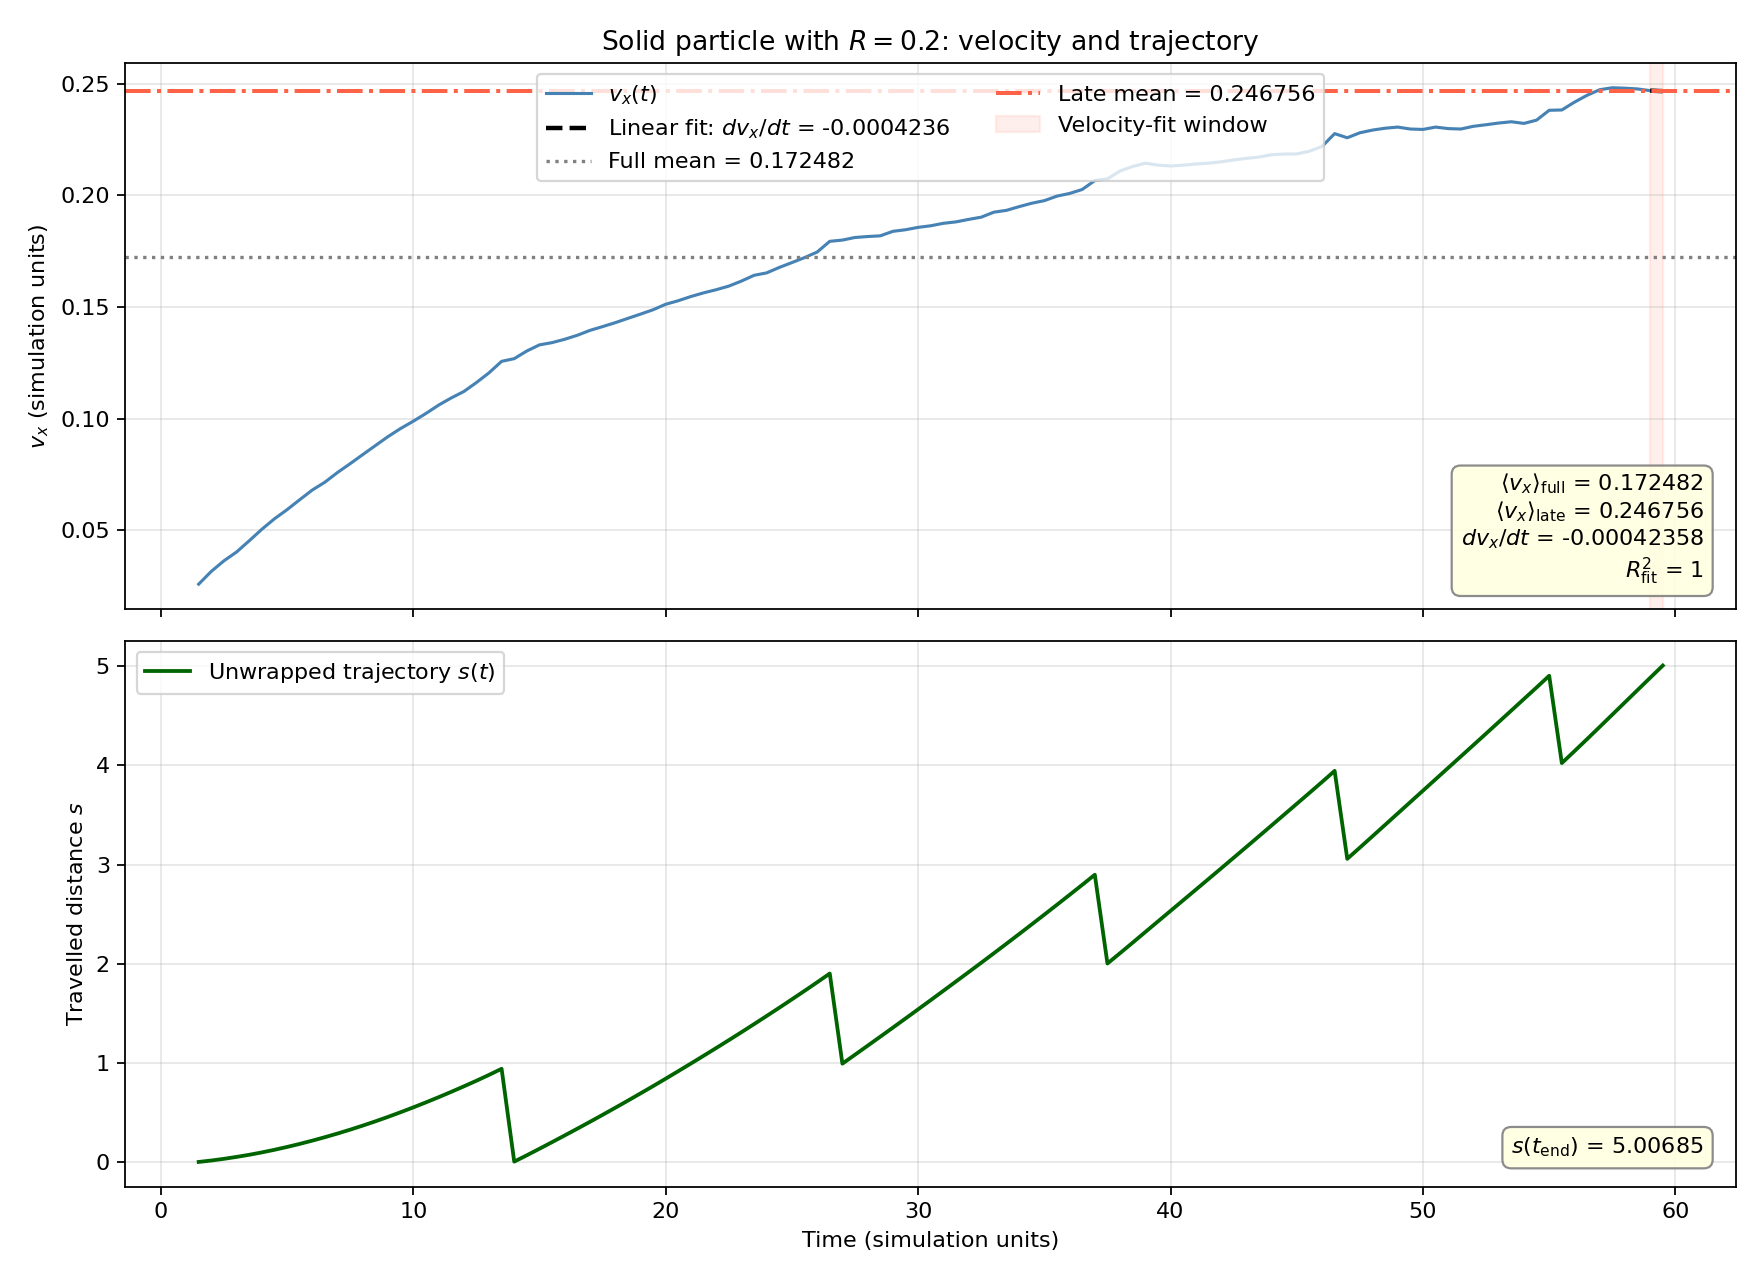

The table this chart was drawn from, first rows:
time, x_wrapped, s_unwrapped, y, z, vx, vy, vz, radius, in_late_window, in_velocity_fit_window, vx_linear_fit
1.500000000000000000e+00, 1.021397411645655007e+00, 0.000000000000000000e+00, 1.000020536454400366e+00, 5.000066990591410798e-01, 2.593332172562708496e-02, 4.369886428539519264e-05, -4.807594851938188508e-06, 2.000000000000000111e-01, 0.000000000000000000e+00, 0.000000000000000000e+00, 2.712178588206204943e-01
2.000000000000000000e+00, 1.035792924926490111e+00, 1.439551328083510384e-02, 1.000094778283982411e+00, 4.999669443714795936e-01, 3.164629581072671977e-02, 2.453665163980805553e-04, -1.262163014734121005e-05, 2.000000000000000111e-01, 0.000000000000000000e+00, 0.000000000000000000e+00, 2.710060688800944861e-01
2.500000000000000000e+00, 1.052816916737621566e+00, 3.141950509196655972e-02, 1.000205596907459471e+00, 4.999307762891538331e-01, 3.637038670722106404e-02, 2.723163058040475979e-04, -8.386625065834847430e-05, 2.000000000000000111e-01, 0.000000000000000000e+00, 0.000000000000000000e+00, 2.707942789395684779e-01
3.000000000000000000e+00, 1.072050472691733924e+00, 5.065306104607891768e-02, 1.000345349082465640e+00, 4.998225165020982463e-01, 4.032034039711895890e-02, 2.749362861274808512e-04, -1.529650065595868275e-04, 2.000000000000000111e-01, 0.000000000000000000e+00, 0.000000000000000000e+00, 2.705824889990424698e-01
3.500000000000000000e+00, 1.093441526896672178e+00, 7.204411525101717118e-02, 1.000484164568345546e+00, 4.997585808526486817e-01, 4.531574580775704630e-02, 2.075133340136537752e-04, -2.376728662633929921e-04, 2.000000000000000111e-01, 0.000000000000000000e+00, 0.000000000000000000e+00, 2.703706990585164616e-01
4.000000000000000000e+00, 1.117412778491853942e+00, 9.601536684619893514e-02, 1.000552982789849832e+00, 4.997201476635023121e-01, 5.047443426735851585e-02, 9.430740711744371025e-05, -6.476031494394410325e-05, 2.000000000000000111e-01, 0.000000000000000000e+00, 0.000000000000000000e+00, 2.701589091179904534e-01
4.500000000000000000e+00, 1.143809090739382306e+00, 1.224116790937272992e-01, 1.000576114512353731e+00, 4.997467510347842756e-01, 5.517043187391559161e-02, 1.007420312373355048e-04, 1.292485194603128652e-04, 2.000000000000000111e-01, 0.000000000000000000e+00, 0.000000000000000000e+00, 2.699471191774645007e-01
5.000000000000000000e+00, 1.172436565700800237e+00, 1.510391540551452305e-01, 1.000627720199811277e+00, 4.997142089518726848e-01, 5.926536250210308332e-02, 1.427040671399248939e-04, -1.360979402388233039e-04, 2.000000000000000111e-01, 0.000000000000000000e+00, 0.000000000000000000e+00, 2.697353292369384925e-01
5.500000000000000000e+00, 1.203189103455629239e+00, 1.817916918099742318e-01, 1.000777905304637283e+00, 4.995881837649632229e-01, 6.370706331031669722e-02, 3.053384854590612384e-04, -3.141628281189119232e-04, 2.000000000000000111e-01, 0.000000000000000000e+00, 0.000000000000000000e+00, 2.695235392964124843e-01
6.000000000000000000e+00, 1.236170655899407000e+00, 2.147732442537519937e-01, 1.000868097615502883e+00, 4.995033674391005651e-01, 6.806121160866895892e-02, 2.237583323816181679e-04, -2.152524084504084292e-04, 2.000000000000000111e-01, 0.000000000000000000e+00, 0.000000000000000000e+00, 2.693117493558864761e-01
6.500000000000000000e+00, 1.271070699643396029e+00, 2.496732879977410224e-01, 1.001159409748790807e+00, 4.994359752742435488e-01, 7.158153525814060780e-02, 9.096400833651013601e-04, -1.047033137929031236e-04, 2.000000000000000111e-01, 0.000000000000000000e+00, 0.000000000000000000e+00, 2.690999594153604679e-01
7.000000000000000000e+00, 1.307922866876509937e+00, 2.865254552308549307e-01, 1.001514949829233725e+00, 4.994163990869255332e-01, 7.592509053699041111e-02, 6.336507095365310170e-04, -1.578250302985407429e-05, 2.000000000000000111e-01, 0.000000000000000000e+00, 0.000000000000000000e+00, 2.688881694748344597e-01
7.500000000000000000e+00, 1.346923326495321316e+00, 3.255259148496663091e-01, 1.001786834773229273e+00, 4.993881087964292531e-01, 7.986162307881605749e-02, 3.153309342446672012e-04, -4.262786318132955163e-05, 2.000000000000000111e-01, 0.000000000000000000e+00, 0.000000000000000000e+00, 2.686763795343085071e-01
8.000000000000000000e+00, 1.387885150815426405e+00, 3.664877391697713982e-01, 1.001997039471814510e+00, 4.993181617152799290e-01, 8.393248882276882483e-02, 5.485507090397095118e-04, -9.737251050007098333e-05, 2.000000000000000111e-01, 0.000000000000000000e+00, 0.000000000000000000e+00, 2.684645895937824989e-01
8.500000000000000000e+00, 1.430906404359625350e+00, 4.095089927139703434e-01, 1.002424848843223248e+00, 4.992327776846796628e-01, 8.796034649889980517e-02, 9.035434213294788255e-04, -2.383777411877529962e-05, 2.000000000000000111e-01, 0.000000000000000000e+00, 0.000000000000000000e+00, 2.682527996532564907e-01
9.000000000000000000e+00, 1.475893955214788278e+00, 4.544965435691332711e-01, 1.002957597729068340e+00, 4.993228001024891949e-01, 9.198032066329819845e-02, 1.164359867755837248e-03, 3.660708765099320960e-04, 2.000000000000000111e-01, 0.000000000000000000e+00, 0.000000000000000000e+00, 2.680410097127304825e-01
9.500000000000000000e+00, 1.522918641685933050e+00, 5.015212300402780432e-01, 1.003459346424806720e+00, 4.995109543465734991e-01, 9.561042109460259064e-02, 8.351321577165710715e-04, 2.917615358155941784e-04, 2.000000000000000111e-01, 0.000000000000000000e+00, 0.000000000000000000e+00, 2.678292197722044743e-01
1.000000000000000000e+01, 1.571588676482413183e+00, 5.501912648367581760e-01, 1.003798050041653678e+00, 4.996349050015126414e-01, 9.887141846405105017e-02, 5.708325138206370381e-04, 8.895815718689011574e-05, 2.000000000000000111e-01, 0.000000000000000000e+00, 0.000000000000000000e+00, 2.676174298316784661e-01
1.050000000000000000e+01, 1.621924084611635397e+00, 6.005266729659803904e-01, 1.004142553379110403e+00, 4.997642658656857306e-01, 1.023238763991419081e-01, 5.363534440765493428e-04, 3.615070026983563563e-04, 2.000000000000000111e-01, 0.000000000000000000e+00, 0.000000000000000000e+00, 2.674056398911525134e-01
1.100000000000000000e+01, 1.673998247187936883e+00, 6.526008355422818763e-01, 1.004444385869923684e+00, 4.999218852060046681e-01, 1.060504859117355203e-01, 6.038227852147297781e-04, 3.630617364807315695e-04, 2.000000000000000111e-01, 0.000000000000000000e+00, 0.000000000000000000e+00, 2.671938499506265052e-01
1.150000000000000000e+01, 1.727790786580043925e+00, 7.063933749343889179e-01, 1.004695725863328004e+00, 5.001284674072079550e-01, 1.092653328769946780e-01, 3.859245920886815234e-04, 3.110946251015989420e-04, 2.000000000000000111e-01, 0.000000000000000000e+00, 0.000000000000000000e+00, 2.669820600101004970e-01
1.200000000000000000e+01, 1.783181823850563008e+00, 7.617844122049080013e-01, 1.004830674315799088e+00, 5.003043269208957700e-01, 1.121454504028599197e-01, 1.119004215769475822e-04, 4.667726648379462071e-04, 2.000000000000000111e-01, 0.000000000000000000e+00, 0.000000000000000000e+00, 2.667702700695744888e-01
1.250000000000000000e+01, 1.840198598470378144e+00, 8.188011868247231373e-01, 1.004878694688898566e+00, 5.005641297410200474e-01, 1.161616347585496256e-01, -6.644146008830768553e-05, 4.340754511804805838e-04, 2.000000000000000111e-01, 0.000000000000000000e+00, 0.000000000000000000e+00, 2.665584801290484807e-01
1.300000000000000000e+01, 1.899287626755315372e+00, 8.778902151096603657e-01, 1.004884123917887395e+00, 5.008171404983927655e-01, 1.205360811087252543e-01, 1.152215473706445515e-04, 4.723382023512948352e-04, 2.000000000000000111e-01, 0.000000000000000000e+00, 0.000000000000000000e+00, 2.663466901885225280e-01
1.350000000000000000e+01, 1.960838160513586281e+00, 9.394407488679312745e-01, 1.004879767431187565e+00, 5.010729707506638153e-01, 1.256719018212521799e-01, -1.452879992241479430e-04, 5.721380828369452328e-04, 2.000000000000000111e-01, 0.000000000000000000e+00, 0.000000000000000000e+00, 2.661349002479965198e-01
1.400000000000000000e+01, 2.437324719403333173e-02, 2.975835548378436002e-03, 1.004819992060514977e+00, 5.013736933654940886e-01, 1.268866607782716260e-01, -5.506013249451036302e-05, 4.933676180234888116e-04, 2.000000000000000111e-01, 0.000000000000000000e+00, 0.000000000000000000e+00, 2.659231103074705116e-01
1.450000000000000000e+01, 8.873799207135291134e-02, 6.734058042569801561e-02, 1.004761433581419228e+00, 5.016334418302438314e-01, 1.303179411336631843e-01, -8.456992795710560249e-05, 4.789747203388381239e-04, 2.000000000000000111e-01, 0.000000000000000000e+00, 0.000000000000000000e+00, 2.657113203669445034e-01
1.500000000000000000e+01, 1.545005422054231969e-01, 1.331031305597683012e-01, 1.004801812352255075e+00, 5.017306100767927601e-01, 1.330497907433307037e-01, 2.535891461128632644e-04, 6.740143473017596792e-06, 2.000000000000000111e-01, 0.000000000000000000e+00, 0.000000000000000000e+00, 2.654995304264184952e-01
1.550000000000000000e+01, 2.212740276407612061e-01, 1.998766159951063104e-01, 1.004922551898889349e+00, 5.017461898240448415e-01, 1.340610508630870334e-01, 5.551959125699229482e-05, 2.469941025402898989e-04, 2.000000000000000111e-01, 0.000000000000000000e+00, 0.000000000000000000e+00, 2.652877404858924870e-01
1.600000000000000000e+01, 2.887252149964799619e-01, 2.673278033508250662e-01, 1.004819048096326384e+00, 5.018901718007702240e-01, 1.355615938564826428e-01, -2.840305289883182671e-04, 3.340111829517495592e-04, 2.000000000000000111e-01, 0.000000000000000000e+00, 0.000000000000000000e+00, 2.650759505453665343e-01
1.650000000000000000e+01, 3.569407948163589861e-01, 3.355433831707040904e-01, 1.004654716272665782e+00, 5.019744680565472184e-01, 1.373516439329492689e-01, -1.759021660069683417e-04, 3.239423915666367771e-04, 2.000000000000000111e-01, 0.000000000000000000e+00, 0.000000000000000000e+00, 2.648641606048405261e-01
1.700000000000000000e+01, 4.261145165428280590e-01, 4.047171048971731633e-01, 1.004634980635683128e+00, 5.021137892652147716e-01, 1.395403616409578718e-01, -3.177772924604253742e-05, 4.398544337944511459e-04, 2.000000000000000111e-01, 0.000000000000000000e+00, 0.000000000000000000e+00, 2.646523706643145180e-01
1.750000000000000000e+01, 4.962982495869343591e-01, 4.749008379412794634e-01, 1.004501121950126974e+00, 5.023583466367326222e-01, 1.412290720878214278e-01, -3.109355577903392303e-04, 4.665998273294750523e-04, 2.000000000000000111e-01, 0.000000000000000000e+00, 0.000000000000000000e+00, 2.644405807237885098e-01
1.800000000000000000e+01, 5.674054026379280469e-01, 5.460079909922731511e-01, 1.004417550025400674e+00, 5.025820519040170575e-01, 1.429819201739579992e-01, -2.854112415559578080e-04, 4.931379150377179516e-04, 2.000000000000000111e-01, 0.000000000000000000e+00, 0.000000000000000000e+00, 2.642287907832625016e-01
1.850000000000000000e+01, 6.394374128831870063e-01, 6.180400012375321106e-01, 1.004332537107892165e+00, 5.027850149525034951e-01, 1.449107588393486745e-01, -1.276900345460896410e-04, 3.876390605058934878e-04, 2.000000000000000111e-01, 0.000000000000000000e+00, 0.000000000000000000e+00, 2.640170008427364934e-01
1.900000000000000000e+01, 7.123799032371092022e-01, 6.909824915914543064e-01, 1.004173487712687329e+00, 5.029709114456119012e-01, 1.468065755865563815e-01, -4.718033268748937116e-04, 5.651343489589595072e-04, 2.000000000000000111e-01, 0.000000000000000000e+00, 0.000000000000000000e+00, 2.638052109022105407e-01
1.950000000000000000e+01, 7.861790994935815569e-01, 7.647816878479266611e-01, 1.003926971868323914e+00, 5.032944401760452990e-01, 1.487751573249058712e-01, -4.498768619828746049e-04, 5.889510070041228604e-04, 2.000000000000000111e-01, 0.000000000000000000e+00, 0.000000000000000000e+00, 2.635934209616845325e-01
2.000000000000000000e+01, 8.612391207497924750e-01, 8.398417091041375793e-01, 1.003669277694951401e+00, 5.035781373743206668e-01, 1.512308768590762131e-01, -4.943848941756752912e-04, 4.644284916141267600e-04, 2.000000000000000111e-01, 0.000000000000000000e+00, 0.000000000000000000e+00, 2.633816310211585243e-01
2.050000000000000000e+01, 9.372990134670571294e-01, 9.159016018214022337e-01, 1.003460144639775287e+00, 5.037465721056839651e-01, 1.528233551662434853e-01, -4.117264660665753153e-04, 1.845047537573291162e-04, 2.000000000000000111e-01, 0.000000000000000000e+00, 0.000000000000000000e+00, 2.631698410806325161e-01
2.100000000000000000e+01, 1.014174225620941394e+00, 9.927768139752864984e-01, 1.003227032047581124e+00, 5.039450750440472859e-01, 1.547056720342497027e-01, -4.729036863173019219e-04, 5.876351281071367496e-04, 2.000000000000000111e-01, 0.000000000000000000e+00, 0.000000000000000000e+00, 2.629580511401065079e-01
2.150000000000000000e+01, 1.091929355649840616e+00, 1.070531944004185831e+00, 1.002981460584357887e+00, 5.042201711081029103e-01, 1.563351557294054561e-01, -4.999795069497063940e-04, 5.031366044361128709e-04, 2.000000000000000111e-01, 0.000000000000000000e+00, 0.000000000000000000e+00, 2.627462611995805553e-01
2.200000000000000000e+01, 1.170289949222461878e+00, 1.148892537576807094e+00, 1.002867958262462889e+00, 5.044685437802909345e-01, 1.577450655128863066e-01, -2.217354421295977211e-04, 4.653478615278250612e-04, 2.000000000000000111e-01, 0.000000000000000000e+00, 0.000000000000000000e+00, 2.625344712590545471e-01
2.250000000000000000e+01, 1.249547279201632000e+00, 1.228149867555977215e+00, 1.002620480786058588e+00, 5.046371795502622160e-01, 1.593572004308817236e-01, -5.622843381613337049e-04, 2.327174346404147387e-04, 2.000000000000000111e-01, 0.000000000000000000e+00, 0.000000000000000000e+00, 2.623226813185285389e-01
2.300000000000000000e+01, 1.329814318830935482e+00, 1.308416907185280698e+00, 1.002307829292525154e+00, 5.047391137632137870e-01, 1.616084155118515386e-01, -7.344375712381571476e-04, 2.570133751327703881e-04, 2.000000000000000111e-01, 0.000000000000000000e+00, 0.000000000000000000e+00, 2.621108913780025307e-01
2.350000000000000000e+01, 1.411338991981949675e+00, 1.389941580336294891e+00, 1.001944303178464724e+00, 5.049480638115417808e-01, 1.641921375593476395e-01, -6.256221336229810014e-04, 5.426024898167749154e-04, 2.000000000000000111e-01, 0.000000000000000000e+00, 0.000000000000000000e+00, 2.618991014374765225e-01
2.400000000000000000e+01, 1.493766266712922341e+00, 1.472368855067267557e+00, 1.001614859064384522e+00, 5.052427209219929605e-01, 1.652772412967418725e-01, -4.981462463263970891e-04, 4.914481608232148949e-04, 2.000000000000000111e-01, 0.000000000000000000e+00, 0.000000000000000000e+00, 2.616873114969505143e-01
2.450000000000000000e+01, 1.577020454341209632e+00, 1.555623042695554847e+00, 1.001410057824795308e+00, 5.054263127490949969e-01, 1.677187519959108253e-01, -7.515230725082008400e-05, 2.327210880999123447e-04, 2.000000000000000111e-01, 0.000000000000000000e+00, 0.000000000000000000e+00, 2.614755215564245616e-01
2.500000000000000000e+01, 1.661430306044000993e+00, 1.640032894398346208e+00, 1.001305959358452347e+00, 5.054737481278768207e-01, 1.698903109591280158e-01, -1.777305504745984883e-04, -1.527833054214083560e-04, 2.000000000000000111e-01, 0.000000000000000000e+00, 0.000000000000000000e+00, 2.612637316158985534e-01
2.550000000000000000e+01, 1.746816529846163313e+00, 1.725419118200508528e+00, 1.001302712466739742e+00, 5.054489199096815488e-01, 1.721144508611920920e-01, 9.689466305124914362e-05, 1.566254669436659694e-04, 2.000000000000000111e-01, 0.000000000000000000e+00, 0.000000000000000000e+00, 2.610519416753725452e-01
2.600000000000000000e+01, 1.833423611410118337e+00, 1.812026199764463552e+00, 1.001402563314801153e+00, 5.056912919726451738e-01, 1.746127309955932128e-01, 3.775599349271016873e-04, 6.621196000816823371e-04, 2.000000000000000111e-01, 0.000000000000000000e+00, 0.000000000000000000e+00, 2.608401517348465370e-01
2.650000000000000000e+01, 1.921864289382498425e+00, 1.900466877736843641e+00, 1.001599578051902251e+00, 5.061676238078337553e-01, 1.794102060792142628e-01, 4.359689826565616008e-04, 9.607477079031827641e-04, 2.000000000000000111e-01, 0.000000000000000000e+00, 0.000000000000000000e+00, 2.606283617943205289e-01
2.700000000000000000e+01, 1.264878118791623596e-02, 9.912513695422615623e-01, 1.001772566708514445e+00, 5.066768420248923821e-01, 1.799695846806151911e-01, 4.182614311575384226e-05, 1.521738767015938954e-03, 2.000000000000000111e-01, 0.000000000000000000e+00, 0.000000000000000000e+00, 2.604165718537945207e-01
2.750000000000000000e+01, 1.029898578459466085e-01, 1.081592446200291935e+00, 1.001857923998551003e+00, 5.074594024153628036e-01, 1.811269687062785627e-01, 2.987974308346317566e-04, 1.408665418423322600e-03, 2.000000000000000111e-01, 0.000000000000000000e+00, 0.000000000000000000e+00, 2.602047819132685680e-01
2.800000000000000000e+01, 1.936515196214090295e-01, 1.172254107975754245e+00, 1.002141612966704898e+00, 5.081354763630128168e-01, 1.815542059039945977e-01, 5.867160502669747577e-04, 1.438069650845127077e-03, 2.000000000000000111e-01, 0.000000000000000000e+00, 0.000000000000000000e+00, 2.599929919727425598e-01
2.850000000000000000e+01, 2.846301774469249812e-01, 1.263232765801270308e+00, 1.002321434881797257e+00, 5.089144341253967196e-01, 1.818730729322130812e-01, 2.249659056908493424e-04, 1.620240124191219379e-03, 2.000000000000000111e-01, 0.000000000000000000e+00, 0.000000000000000000e+00, 2.597812020322165516e-01
2.900000000000000000e+01, 3.760776976621490464e-01, 1.354680286016494373e+00, 1.002429406810985357e+00, 5.097781388484922127e-01, 1.838828678211239243e-01, 2.995324933461622941e-04, 1.770366935859638479e-03, 2.000000000000000111e-01, 0.000000000000000000e+00, 0.000000000000000000e+00, 2.595694120916905434e-01
2.950000000000000000e+01, 4.681944265264053051e-01, 1.446797014880750520e+00, 1.002636453975724651e+00, 5.106209634974087086e-01, 1.845921925671059616e-01, 3.968448255412130102e-04, 1.711640560565763896e-03, 2.000000000000000111e-01, 0.000000000000000000e+00, 0.000000000000000000e+00, 2.593576221511645352e-01
3.000000000000000000e+01, 5.607477285049794480e-01, 1.539350316859324774e+00, 1.002890565516679100e+00, 5.114939029638879697e-01, 1.856628804651787035e-01, 6.107515672906907488e-04, 1.794552512617424026e-03, 2.000000000000000111e-01, 0.000000000000000000e+00, 0.000000000000000000e+00, 2.591458322106385270e-01
3.050000000000000000e+01, 6.537990985119335186e-01, 1.632401686866278734e+00, 1.003126516136736646e+00, 5.123053421403331864e-01, 1.863714307526543601e-01, 2.757795276828850484e-04, 1.372908867676316804e-03, 2.000000000000000111e-01, 0.000000000000000000e+00, 0.000000000000000000e+00, 2.589340422701125743e-01
3.100000000000000000e+01, 7.473722378823135504e-01, 1.725974826236658766e+00, 1.003309489628237738e+00, 5.129176254275278346e-01, 1.874744444088700113e-01, 3.956141938005505016e-04, 1.216674956244675077e-03, 2.000000000000000111e-01, 0.000000000000000000e+00, 0.000000000000000000e+00, 2.587222523295865662e-01
... 57 more rows
